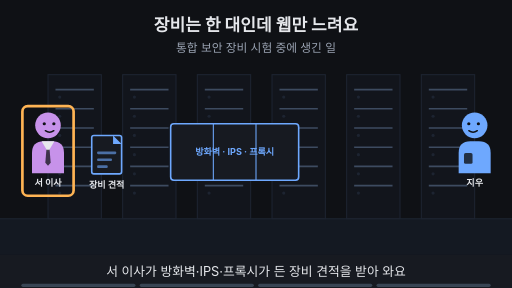
t = 0.00 s
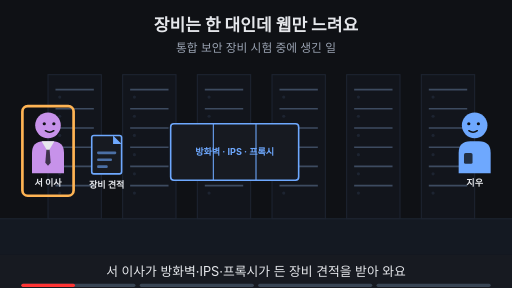
t = 1.88 s
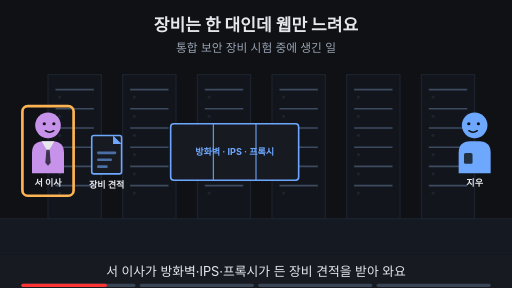
t = 3.00 s
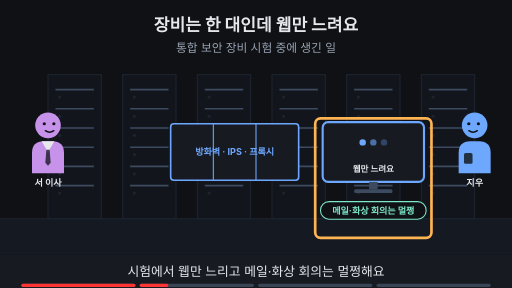
t = 5.00 s
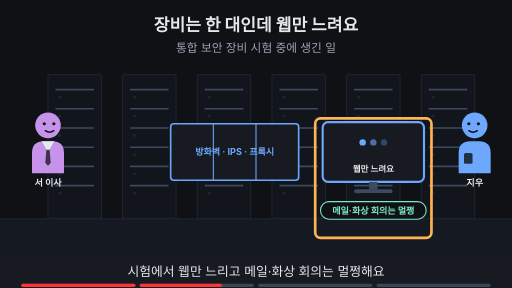
t = 6.88 s
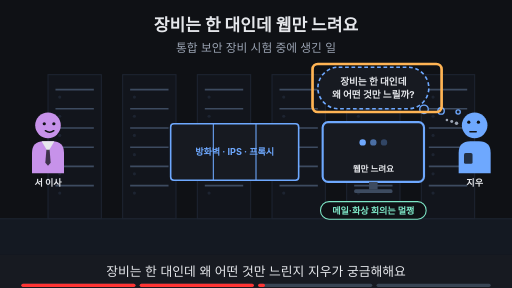
t = 8.24 s

The animated SVG that drew these frames (rendered in a browser with its animation timeline set to each time). Animation: 18 SMIL elements (animate=18); frames cover the first 8.24 s, repeats indefinitely.

<svg xmlns="http://www.w3.org/2000/svg" viewBox="0 0 960 540" width="960" height="540" font-family="-apple-system,'Apple SD Gothic Neo','Segoe UI',sans-serif">
<title>장비는 한 대인데 웹만 느려요</title>
<rect width="960" height="540" fill="#0f1115"/>
<text x="480" y="58" text-anchor="middle" font-size="32" font-weight="700" fill="#e6e8ec">장비는 한 대인데 웹만 느려요</text>
<text x="480" y="98" text-anchor="middle" font-size="22" fill="#9aa3b2">통합 보안 장비 시험 중에 생긴 일</text>
<rect x="0" y="410" width="960" height="68" fill="#141922"/><line x1="0" y1="410" x2="960" y2="410" stroke="#1d2431" stroke-width="2"/><rect x="90" y="140" width="100" height="270" fill="#12151c" stroke="#1d2431" stroke-width="2"/><line x1="104" y1="168" x2="176" y2="168" stroke="#3d4b60" stroke-width="3"/><circle cx="112" cy="182" r="3" fill="#1d2431"/><line x1="104" y1="204" x2="176" y2="204" stroke="#3d4b60" stroke-width="3"/><circle cx="112" cy="218" r="3" fill="#1d2431"/><line x1="104" y1="240" x2="176" y2="240" stroke="#3d4b60" stroke-width="3"/><circle cx="112" cy="254" r="3" fill="#1d2431"/><line x1="104" y1="276" x2="176" y2="276" stroke="#3d4b60" stroke-width="3"/><circle cx="112" cy="290" r="3" fill="#1d2431"/><line x1="104" y1="312" x2="176" y2="312" stroke="#3d4b60" stroke-width="3"/><circle cx="112" cy="326" r="3" fill="#1d2431"/><line x1="104" y1="348" x2="176" y2="348" stroke="#3d4b60" stroke-width="3"/><circle cx="112" cy="362" r="3" fill="#1d2431"/><rect x="230" y="140" width="100" height="270" fill="#12151c" stroke="#1d2431" stroke-width="2"/><line x1="244" y1="168" x2="316" y2="168" stroke="#3d4b60" stroke-width="3"/><circle cx="252" cy="182" r="3" fill="#1d2431"/><line x1="244" y1="204" x2="316" y2="204" stroke="#3d4b60" stroke-width="3"/><circle cx="252" cy="218" r="3" fill="#1d2431"/><line x1="244" y1="240" x2="316" y2="240" stroke="#3d4b60" stroke-width="3"/><circle cx="252" cy="254" r="3" fill="#1d2431"/><line x1="244" y1="276" x2="316" y2="276" stroke="#3d4b60" stroke-width="3"/><circle cx="252" cy="290" r="3" fill="#1d2431"/><line x1="244" y1="312" x2="316" y2="312" stroke="#3d4b60" stroke-width="3"/><circle cx="252" cy="326" r="3" fill="#1d2431"/><line x1="244" y1="348" x2="316" y2="348" stroke="#3d4b60" stroke-width="3"/><circle cx="252" cy="362" r="3" fill="#1d2431"/><rect x="370" y="140" width="100" height="270" fill="#12151c" stroke="#1d2431" stroke-width="2"/><line x1="384" y1="168" x2="456" y2="168" stroke="#3d4b60" stroke-width="3"/><circle cx="392" cy="182" r="3" fill="#1d2431"/><line x1="384" y1="204" x2="456" y2="204" stroke="#3d4b60" stroke-width="3"/><circle cx="392" cy="218" r="3" fill="#1d2431"/><line x1="384" y1="240" x2="456" y2="240" stroke="#3d4b60" stroke-width="3"/><circle cx="392" cy="254" r="3" fill="#1d2431"/><line x1="384" y1="276" x2="456" y2="276" stroke="#3d4b60" stroke-width="3"/><circle cx="392" cy="290" r="3" fill="#1d2431"/><line x1="384" y1="312" x2="456" y2="312" stroke="#3d4b60" stroke-width="3"/><circle cx="392" cy="326" r="3" fill="#1d2431"/><line x1="384" y1="348" x2="456" y2="348" stroke="#3d4b60" stroke-width="3"/><circle cx="392" cy="362" r="3" fill="#1d2431"/><rect x="510" y="140" width="100" height="270" fill="#12151c" stroke="#1d2431" stroke-width="2"/><line x1="524" y1="168" x2="596" y2="168" stroke="#3d4b60" stroke-width="3"/><circle cx="532" cy="182" r="3" fill="#1d2431"/><line x1="524" y1="204" x2="596" y2="204" stroke="#3d4b60" stroke-width="3"/><circle cx="532" cy="218" r="3" fill="#1d2431"/><line x1="524" y1="240" x2="596" y2="240" stroke="#3d4b60" stroke-width="3"/><circle cx="532" cy="254" r="3" fill="#1d2431"/><line x1="524" y1="276" x2="596" y2="276" stroke="#3d4b60" stroke-width="3"/><circle cx="532" cy="290" r="3" fill="#1d2431"/><line x1="524" y1="312" x2="596" y2="312" stroke="#3d4b60" stroke-width="3"/><circle cx="532" cy="326" r="3" fill="#1d2431"/><line x1="524" y1="348" x2="596" y2="348" stroke="#3d4b60" stroke-width="3"/><circle cx="532" cy="362" r="3" fill="#1d2431"/><rect x="650" y="140" width="100" height="270" fill="#12151c" stroke="#1d2431" stroke-width="2"/><line x1="664" y1="168" x2="736" y2="168" stroke="#3d4b60" stroke-width="3"/><circle cx="672" cy="182" r="3" fill="#1d2431"/><line x1="664" y1="204" x2="736" y2="204" stroke="#3d4b60" stroke-width="3"/><circle cx="672" cy="218" r="3" fill="#1d2431"/><line x1="664" y1="240" x2="736" y2="240" stroke="#3d4b60" stroke-width="3"/><circle cx="672" cy="254" r="3" fill="#1d2431"/><line x1="664" y1="276" x2="736" y2="276" stroke="#3d4b60" stroke-width="3"/><circle cx="672" cy="290" r="3" fill="#1d2431"/><line x1="664" y1="312" x2="736" y2="312" stroke="#3d4b60" stroke-width="3"/><circle cx="672" cy="326" r="3" fill="#1d2431"/><line x1="664" y1="348" x2="736" y2="348" stroke="#3d4b60" stroke-width="3"/><circle cx="672" cy="362" r="3" fill="#1d2431"/><rect x="790" y="140" width="100" height="270" fill="#12151c" stroke="#1d2431" stroke-width="2"/><line x1="804" y1="168" x2="876" y2="168" stroke="#3d4b60" stroke-width="3"/><circle cx="812" cy="182" r="3" fill="#1d2431"/><line x1="804" y1="204" x2="876" y2="204" stroke="#3d4b60" stroke-width="3"/><circle cx="812" cy="218" r="3" fill="#1d2431"/><line x1="804" y1="240" x2="876" y2="240" stroke="#3d4b60" stroke-width="3"/><circle cx="812" cy="254" r="3" fill="#1d2431"/><line x1="804" y1="276" x2="876" y2="276" stroke="#3d4b60" stroke-width="3"/><circle cx="812" cy="290" r="3" fill="#1d2431"/><line x1="804" y1="312" x2="876" y2="312" stroke="#3d4b60" stroke-width="3"/><circle cx="812" cy="326" r="3" fill="#1d2431"/><line x1="804" y1="348" x2="876" y2="348" stroke="#3d4b60" stroke-width="3"/><circle cx="812" cy="362" r="3" fill="#1d2431"/><g><g transform="translate(90,235) scale(1.0,1.0)"><path d="M-30 90 V52 Q-30 30 -8 30 H8 Q30 30 30 52 V90 Z" fill="#c792ea"/><polygon points="-12,30 12,30 0,50" fill="#e6e8ec"/><polygon points="-3,46 3,46 5,70 0,76 -5,70" fill="#0f1115" fill-opacity="0.75"/><circle r="24" fill="#c792ea"/><circle cx="-7" cy="-3" r="3" fill="#0f1115"/><circle cx="11" cy="-3" r="3" fill="#0f1115"/><path d="M-5 10 Q3 16 11 10" fill="none" stroke="#0f1115" stroke-width="2.6" stroke-linecap="round"/></g><text x="90" y="349.0" text-anchor="middle" font-size="17" font-weight="700" fill="#e6e8ec">서 이사</text></g><g opacity="1"><animate attributeName="opacity" values="1;1;0;0" keyTimes="0;0.485;0.500;1" dur="16s" repeatCount="indefinite"/><g transform="translate(890,235) scale(-1.0,1.0)"><path d="M-30 90 V52 Q-30 30 -8 30 H8 Q30 30 30 52 V90 Z" fill="#6ea8fe"/><rect x="4" y="52" width="16" height="20" rx="3" fill="#0f1115" fill-opacity="0.8"/><circle r="24" fill="#6ea8fe"/><circle cx="-7" cy="-3" r="3" fill="#0f1115"/><circle cx="11" cy="-3" r="3" fill="#0f1115"/><path d="M-5 10 Q3 16 11 10" fill="none" stroke="#0f1115" stroke-width="2.6" stroke-linecap="round"/></g><text x="890" y="349.0" text-anchor="middle" font-size="17" font-weight="700" fill="#e6e8ec">지우</text></g><g opacity="0"><animate attributeName="opacity" values="0;0;1;1" keyTimes="0;0.500;0.515;1" dur="16s" repeatCount="indefinite"/><g transform="translate(890,235) scale(-1.0,1.0)"><path d="M-30 90 V52 Q-30 30 -8 30 H8 Q30 30 30 52 V90 Z" fill="#6ea8fe"/><rect x="4" y="52" width="16" height="20" rx="3" fill="#0f1115" fill-opacity="0.8"/><circle r="24" fill="#6ea8fe"/><circle cx="-7" cy="-6" r="3" fill="#0f1115"/><circle cx="11" cy="-6" r="3" fill="#0f1115"/><path d="M-3 12 H9" fill="none" stroke="#0f1115" stroke-width="2.6" stroke-linecap="round"/><circle cx="34" cy="-4" r="3.2" fill="#9aa3b2"/><circle cx="43" cy="-7" r="2.8000000000000003" fill="#9aa3b2"/><circle cx="52" cy="-10" r="2.4000000000000004" fill="#9aa3b2"/></g><text x="890" y="349.0" text-anchor="middle" font-size="17" font-weight="700" fill="#e6e8ec">지우</text></g><g opacity="1"><animate attributeName="opacity" values="1;1;0;0" keyTimes="0;0.235;0.250;1" dur="16s" repeatCount="indefinite"/><rect x="172" y="254" width="56" height="72" rx="4" fill="#171a21" stroke="#6ea8fe" stroke-width="3"/><polygon points="212,254 228,270 212,270" fill="#6ea8fe"/><rect x="182" y="284" width="36" height="5" rx="2" fill="#6ea8fe" fill-opacity="0.6"/><rect x="182" y="297" width="28" height="5" rx="2" fill="#6ea8fe" fill-opacity="0.6"/><rect x="182" y="310" width="20" height="5" rx="2" fill="#6ea8fe" fill-opacity="0.6"/><text x="200" y="352" text-anchor="middle" font-size="17" font-weight="700" fill="#e6e8ec">장비 견적</text></g><rect x="320" y="232" width="240" height="106" rx="6" fill="#171a21" stroke="#6ea8fe" stroke-width="3"/><text x="440.0" y="291.12" text-anchor="middle" font-size="17" font-weight="700" fill="#6ea8fe">방화벽 · IPS · 프록시</text><line x1="400" y1="232" x2="400" y2="338" stroke="#6ea8fe" stroke-width="2"/><line x1="480" y1="232" x2="480" y2="338" stroke="#6ea8fe" stroke-width="2"/><g opacity="1"><animate attributeName="opacity" values="1;1;0;0" keyTimes="0;0.235;0.250;1" dur="16s" repeatCount="indefinite"/><rect x="42.0" y="199" width="96" height="168" rx="10" fill="none" stroke="#ffb454" stroke-width="5"/></g><g opacity="0"><animate attributeName="opacity" values="0;0;1;1" keyTimes="0;0.250;0.265;1" dur="16s" repeatCount="indefinite"/><rect x="605.0" y="229" width="190" height="112" rx="10" fill="#171a21" stroke="#6ea8fe" stroke-width="4"/><circle cx="680" cy="267" r="6" fill="#6ea8fe" fill-opacity="1"/><circle cx="700" cy="267" r="6" fill="#6ea8fe" fill-opacity="0.6"/><circle cx="720" cy="267" r="6" fill="#6ea8fe" fill-opacity="0.3"/><text x="700" y="323" text-anchor="middle" font-size="16" font-weight="700" fill="#e6e8ec">웹만 느려요</text><rect x="692" y="341" width="16" height="14" fill="#3d4b60"/><rect x="664" y="355" width="72" height="7" rx="3" fill="#3d4b60"/></g><g opacity="0"><animate attributeName="opacity" values="0;0;1;1;0;0" keyTimes="0;0.250;0.265;0.735;0.750;1" dur="16s" repeatCount="indefinite"/><rect x="601" y="378" width="198" height="33" rx="16" fill="#0f1115" stroke="#7ee7c7" stroke-width="2"/><text x="700" y="401.12" text-anchor="middle" font-size="17" font-weight="700" fill="#7ee7c7">메일·화상 회의는 멀쩡</text></g><g opacity="0"><animate attributeName="opacity" values="0;0;1;1;0;0" keyTimes="0;0.250;0.265;0.485;0.500;1" dur="16s" repeatCount="indefinite"/><rect x="591" y="222" width="218" height="224" rx="10" fill="none" stroke="#ffb454" stroke-width="5"/></g><g opacity="0"><animate attributeName="opacity" values="0;0;1;1" keyTimes="0;0.500;0.515;1" dur="16s" repeatCount="indefinite"/><rect x="596" y="126" width="208" height="78" rx="39" fill="#171a21" stroke="#6ea8fe" stroke-width="3" stroke-dasharray="7 5"/><circle cx="795" cy="205" r="8" fill="#171a21" stroke="#6ea8fe" stroke-width="2.5"/><circle cx="827" cy="208" r="6" fill="#171a21" stroke="#6ea8fe" stroke-width="2.5"/><circle cx="859" cy="210" r="4" fill="#171a21" stroke="#6ea8fe" stroke-width="2.5"/><text x="700" y="158.48" text-anchor="middle" font-size="18" font-weight="700" fill="#e6e8ec">장비는 한 대인데</text><text x="700" y="184.48" text-anchor="middle" font-size="18" font-weight="700" fill="#e6e8ec">왜 어떤 것만 느릴까?</text></g><g opacity="0"><animate attributeName="opacity" values="0;0;1;1;0;0" keyTimes="0;0.500;0.515;0.735;0.750;1" dur="16s" repeatCount="indefinite"/><rect x="586" y="120" width="242" height="90" rx="10" fill="none" stroke="#ffb454" stroke-width="5"/></g><g opacity="0"><animate attributeName="opacity" values="0;0;1;1" keyTimes="0;0.750;0.765;1" dur="16s" repeatCount="indefinite"/><text x="480" y="402" text-anchor="middle" font-size="16" fill="#9aa3b2">이 Page에서 알아볼 것</text><rect x="272" y="419" width="416" height="38" rx="19" fill="#ffb454" stroke="#ffb454" stroke-width="2"/><text x="480" y="445.92" text-anchor="middle" font-size="22" font-weight="700" fill="#0f1115">한 상자에 IPS와 프록시가 같이 있다면?</text></g>
<rect x="0" y="478" width="960" height="62" fill="#171a21"/>
<g opacity="1"><animate attributeName="opacity" values="1;1;0;0" keyTimes="0;0.235;0.250;1" dur="16s" repeatCount="indefinite"/><text x="480" y="518" text-anchor="middle" font-size="24" fill="#e6e8ec">서 이사가 방화벽·IPS·프록시가 든 장비 견적을 받아 와요</text></g>
<g opacity="0"><animate attributeName="opacity" values="0;0;1;1;0;0" keyTimes="0;0.250;0.265;0.485;0.500;1" dur="16s" repeatCount="indefinite"/><text x="480" y="518" text-anchor="middle" font-size="24" fill="#e6e8ec">시험에서 웹만 느리고 메일·화상 회의는 멀쩡해요</text></g>
<g opacity="0"><animate attributeName="opacity" values="0;0;1;1;0;0" keyTimes="0;0.500;0.515;0.735;0.750;1" dur="16s" repeatCount="indefinite"/><text x="480" y="518" text-anchor="middle" font-size="24" fill="#e6e8ec">장비는 한 대인데 왜 어떤 것만 느린지 지우가 궁금해해요</text></g>
<g opacity="0"><animate attributeName="opacity" values="0;0;1;1" keyTimes="0;0.750;0.765;1" dur="16s" repeatCount="indefinite"/><text x="480" y="518" text-anchor="middle" font-size="24" fill="#e6e8ec">이 Page에서 한 상자 안을 들여다봐요</text></g>

<g aria-label="재생 진행 막대" data-stage-count="4"><g class="progress-segment" data-stage="1"><rect x="40" y="532" width="214" height="6" rx="3" fill="#394554"/><rect x="40" y="532" width="0" height="6" rx="3" fill="#ff3434"><animate attributeName="width" values="0;214;214" keyTimes="0;0.250000;1" dur="16s" repeatCount="indefinite"/></rect></g><g class="progress-segment" data-stage="2"><rect x="262" y="532" width="214" height="6" rx="3" fill="#394554"/><rect x="262" y="532" width="0" height="6" rx="3" fill="#ff3434"><animate attributeName="width" values="0;0;214;214" keyTimes="0;0.250000;0.500000;1" dur="16s" repeatCount="indefinite"/></rect></g><g class="progress-segment" data-stage="3"><rect x="484" y="532" width="214" height="6" rx="3" fill="#394554"/><rect x="484" y="532" width="0" height="6" rx="3" fill="#ff3434"><animate attributeName="width" values="0;0;214;214" keyTimes="0;0.500000;0.750000;1" dur="16s" repeatCount="indefinite"/></rect></g><g class="progress-segment" data-stage="4"><rect x="706" y="532" width="214" height="6" rx="3" fill="#394554"/><rect x="706" y="532" width="0" height="6" rx="3" fill="#ff3434"><animate attributeName="width" values="0;0;214" keyTimes="0;0.750000;1" dur="16s" repeatCount="indefinite"/></rect></g></g></svg>
